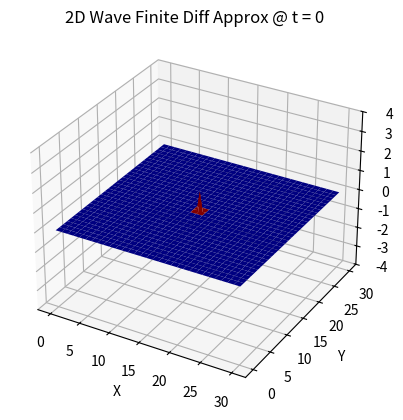

The script that saved this image: (Note: this script raises an exception after producing the figure.)
import numpy as np
import matplotlib.pyplot as plt
import csv
from matplotlib import animation

class wave:

    def __init__(self, start_point):

        self.wave_origin = start_point

        # wave pde params
        self._c = 1  # velocity of the waves

        # spatial terms
        self._dx = 0.5
        self._dy = self._dx

        self.x_range = [0,30]
        self.y_range = self.x_range

        self.cellsize = 1

        #start point
        """
        initial field Q(x,y,t= 0) = 0 for all dimensions except Q((x,y) = (startpoint), t=0) = 1
        """
        self.x_start = start_point[0]
        self.y_start = start_point[1]

        if self.x_start < self.x_range[0] or self.x_start> self.x_range[1] or self.y_start < self.y_range[0] or self.y_start> self.y_range[1]:
            raise ValueError(
                f'({self.x_start,self.y_start}) not between xrange: ({self.x_range}) and/or yrange: ({self.y_range})')

        # x,y points
        self.x_points = np.arange(
            self.x_range[0], self.x_range[1] + self.dx, self.dx, dtype=np.float32)

        self.y_points = np.arange(
            self.y_range[0], self.y_range[1] + self.dy, self.dy, dtype=np.float32)

        self.x_num_points = len(self.x_points)
        self.y_num_points = len(self.y_points)

        #initialised field?
        self.is_initialised = False

        # temporal terms                                                                                                                                                                                                  
        self._dt = 1 #self.CFL_dt()#CFL condition
        self.time_end = 1

        self.time_points = np.arange(0, self.time_end+self.dt, self.dt)
        self.time_num_points = len(self.time_points)

        #plot animation
        self._animate_figure = True

        #local variables for iteration
        self._is_iteration = False
        self.iteration_iter = 0
        self._cur_quantities_vector = None
        self._prev_quantities_vector = None
        self._cur_time = None
        self._A = None
        self._initial_field = None

        #independent variables for CFL investigation 
        self._CFL = None
    
    
    #for viewing the plot: either animate plots or produce individual plots for each timestep
    @property
    def animate_figure(self):
        return self._clear_figure
    @animate_figure.setter
    def animate_figure(self,bool):
        if bool.lower() == "true":
            self._animate_figure = True
        if bool.lower() == "false":
            self._animate_figure = False
    
    #independent variables for CFL investigation
    @property
    def CFL(self):
        return self._CFL
    @CFL.setter
    def CFL(self,val):
        self._CFL = val
    
    @property
    def dx(self):
        return self._dx
    @dx.setter
    def dx(self,val):
        self._dx = val
    
    @property
    def dy(self):
        return self._dy
    @dy.setter
    def dy(self,val):
        self._dy = val
    
    @property
    def dt(self):
        return self._dt
    @dt.setter
    def dt(self,val):
        self._dt = val
    
    @property
    def c(self):
        return self._c
    @c.setter
    def c(self,val):
        self._c = val


    def run(self):
        field = self.initiliaze_field_()
        print(f'Field initialised. Q(x,y,t = 0)')
        print(f'FDA: {self.explicit_FTCS_h4.__name__}')
        self.explicit_FTCS_h4(field)

    def initiliaze_field_(self):

        field = np.zeros(
            [self.y_num_points, self.x_num_points], dtype=np.float32)

        midpoint = (int(self.y_num_points/2), int(self.x_num_points/2))

        field[midpoint] = 1
        self.is_initialised = True

        return field

    def convert_matrix_to_vector(self, matrix: np.ndarray):
        """
        Converts matrix of dimension (m,n) to vector of dimension (1,mxn) using row major numbering
        """
        y_num, x_num = matrix.shape
        nm_len = int(x_num*y_num)
        vector = np.zeros(nm_len)
        def ix(i, j): return self.ix(i, j)

        for i in range(x_num):
            for j in range(y_num):
                vector[ix(i, j)] = matrix[j][i]
        return vector

    def CFL_dt(self):
        CFL = 3
        dt_x = self.dx/self.c*CFL
        dt_y = self.dy/self.c*CFL

        print(f' dt_x :{dt_x}, dt_y:{dt_y}')

        return min(dt_x,dt_y)

    def convert_vector_to_matrix(self, vector: np.ndarray):
        """
        inverse of above
        """
        def xi(ix): return self.xi(ix)

        matrix = np.zeros(
            [self.y_num_points, self.x_num_points], dtype=np.float32)

        for ix in range(len(vector)):
            i, j = xi(ix)
            """
            print(f'ix = {ix}')
            print(f"vector[ix] = {vector[ix]}")
            print(f"i j = ({i,j}) ")
            """

            matrix[j][i] = vector[ix]
        return matrix

    def explicit_FTCS_h4(self, initial_field_matrix):
        """
        Explicit Finite difference approximation using:
            - Time: centred difference O(h^2)
            - space: centred difference O(h^4)
        """

        # matrix -  vector conversions
        def ix(i, j): return self.ix(i, j)
        def xi(ix): return self.xi(ix)

        nm_len = int(self.x_num_points*self.y_num_points)

        # initilise matrixs/vectors
        vectors_per_pos_matrix = np.zeros([nm_len, nm_len], dtype=np.float32)

        
        # constants in the finite difference
        tau = (self.c * self.dt)**2
        alpha = 12*self.dx**2
        beta = 12*self.dy**2

        #laplacian coefficients
        Xlap_coef_list = [-tau / alpha, 16*tau /
                            alpha, 16*tau / alpha, -tau / alpha]
        Ylap_coef_list = [-tau / beta, 16 *
                            tau / beta, 16*tau / beta, -tau / beta]
        centre_coeff = (-30/alpha - 30/beta + 2/tau)*tau

        # initial field vector
        initial_field_vector = self.convert_matrix_to_vector(
            initial_field_matrix)
        
        #loop variable init
        t = 0

        #plot variables init
        X,Y = np.meshgrid(self.x_points,self.y_points)

        #label plot function
        def _plot_surface(ax,X,Y,Z,t):
            ax.plot_surface(X, Y, Z, cmap='jet')
            ax.set_xlabel('X')
            ax.set_ylabel('Y')
            ax.set_zlabel('Q')
            ax.set_title(f"2D Wave Finite Diff Approx @ t = {round(t,2)}")
            zMax = 2
            ax.set_zlim(-2*zMax,2*zMax)
            return ax
        
        A = vectors_per_pos_matrix.copy()


        if not self._is_iteration:
            while True: 

                # time_ = self.time_points[t]

                if t == 0:  # initialises cur_quantities and prev_quanities
                    _cur_quantities_vector = initial_field_vector.copy()
                    _prev_quantities_vector = np.zeros(nm_len, dtype=np.float32)

                    # initialise plot
                    fig = plt.figure()
                    ax = plt.axes(projection='3d')
                    #plt.show()

                    Z = initial_field_matrix
                    ax = _plot_surface(ax,X,Y,Z,t)

                    plt.show()
                    
                    # plt.pause(10)
                    t += self.dt

                    for i in range(self.x_num_points):
                        for j in range(self.y_num_points):
                            cur_row = ix(i, j)  # cur_row in A

                            # BC --> dirichelet
                            if i in [0, self.x_num_points-1] or j in [0, self.y_num_points-1]:
                                A[cur_row, ix(i, j)] = 0

                            else:  # [(2:xend-2),(2:yend-2)]
                                # non BC points

                                A[cur_row, cur_row] = centre_coeff

                                for i_ in [a for a in range(i-2, i+3) if a >= 0 and a <= self.x_num_points-1]:

                                    if i_ == i:
                                        for j_ in [a for a in range(j-2, j+3) if a > 0 and not a == j and a <= self.y_num_points - 1]:

                                            if j_ > j:
                                                coef_index = j_ - (j - 1)
                                            else:
                                                coef_index = j_ - (j - 2)

                                            A[cur_row, ix(
                                                i, j_)] = Ylap_coef_list[coef_index]
                                    else:
                                        if i_ > i:
                                            coef_index = i_ - (i - 1)
                                        else:
                                            coef_index = i_ - (i - 2)
                                        A[cur_row, ix(i_, j)
                                        ] = Xlap_coef_list[coef_index]

                                        """
                                        A[cur_row,ix(i+2,j)] = -tau/ alpha
                                        A[cur_row,ix(i+1,j)] = 16*tau/ alpha
                                        A[cur_row,ix(i-1,j)] = 16*tau/ alpha
                                        A[cur_row,ix(i-2,j)] = -tau/ alpha

                                        A[cur_row,ix(i,j+2)] = -tau/ beta
                                        A[cur_row,ix(i,j+1)] = 16*tau/ beta
                                        A[cur_row,ix(i,j-1)] = 16*tau/ beta
                                        A[cur_row,ix(i,j-2)] = -tau/ beta
                                        """

                else:
                    # updates the vectors
                    _prev_quantities_vector = _cur_quantities_vector.copy()
                    _cur_quantities_vector = new_time_quantities_vector.copy()

                

                new_time_quantities_vector = A@_cur_quantities_vector - _prev_quantities_vector
                """
                print("A")
                for i in range(len(A)):
                    a = [round(a, 1) for a in A[i]]
                    print(a)

                print("cur_quantities_vector")
                A = self.convert_vector_to_matrix(cur_quantities_vector)
                for i in range(len(A)):
                    a = [round(a, 1) for a in A[i]]
                    print(a)

                print("prev_quantities_vector")
                A = self.convert_vector_to_matrix(prev_quantities_vector)
                for i in range(len(A)):
                    a = [round(a, 1) for a in A[i]]
                    print(a)

                """

                Q_matrix = self.convert_vector_to_matrix(
                    new_time_quantities_vector)
                
                Z = Q_matrix #needed to update the animation

                if self.clear_figure:
                    ax.cla()
                else:
                    plt.figure()
                    ax = plt.axes(projection='3d')

                ax = _plot_surface(ax,X,Y,Z,t)
                plt.draw()
                plt.show()

                plt.pause(2)

                t += self.dt

        else:
            self.iteration_iter+=1
            #print(f'iteration, iter {self.iteration_iter}')

            if not self._cur_time:  # initialises cur_quantities and prev_quanities
                self._A = vectors_per_pos_matrix.copy()
                self._cur_time = 0
                self._cur_quantities_vector = initial_field_vector.copy()
                self._prev_quantities_vector = np.zeros(nm_len, dtype=np.float32)

                self._cur_time += self.dt


                for i in range(self.x_num_points):
                    for j in range(self.y_num_points):
                        cur_row = ix(i, j)  # cur_row in A

                        # BC --> dirichelet
                        if i in [0, self.x_num_points-1] or j in [0, self.y_num_points-1]:
                            A[cur_row, ix(i, j)] = 0

                        else:  # [(2:xend-2),(2:yend-2)]
                            # non BC points

                            A[cur_row, cur_row] = centre_coeff

                            for i_ in [a for a in range(i-2, i+3) if a >= 0 and a <= self.x_num_points-1]:

                                if i_ == i:
                                    for j_ in [a for a in range(j-2, j+3) if a > 0 and not a == j and a <= self.y_num_points - 1]:

                                        if j_ > j:
                                            coef_index = j_ - (j - 1)
                                        else:
                                            coef_index = j_ - (j - 2)

                                        A[cur_row, ix(
                                            i, j_)] = Ylap_coef_list[coef_index]
                                else:
                                    if i_ > i:
                                        coef_index = i_ - (i - 1)
                                    else:
                                        coef_index = i_ - (i - 2)
                                    A[cur_row, ix(i_, j)
                                    ] = Xlap_coef_list[coef_index]


            new_time_quantities_vector = A@self._cur_quantities_vector - self._prev_quantities_vector

            self._prev_quantities_vector = self._cur_quantities_vector.copy()
            self._cur_quantities_vector = new_time_quantities_vector.copy()

            self._cur_time += self.dt



    def explicit_FTCS_h2(self, initial_field_matrix: np.ndarray):
        """
        solves FTCS with spatial accuracy of  O(h^2)
        """

        nm_length = self.x_num_points*self.y_num_points

        vector_per_position = np.zeros(nm_length, dtype=np.float32)

        extra_vals_per_position = vector_per_position.copy()

        def ix(x, y): return self.ix(x, y)
        def xi(ix): return self.xi(ix)

        # methods
        def fill_all_position_matrix(cur_pos_vector, i, j):
            # fills in "all position" matrix
            extra_vals_per_position[ix(
                i, j)] = -1 * (prev_quantities_vector[ix(i, j)])

            all_position_coeff_matrix[ix(i, j)][:] = cur_pos_vector

        # matrix where [ [quantities @all pos @ t = 0], [quantities @all pos @ t = 0 +dt ]..... ]
        quantities_all_time_tensor = np.zeros(
            [self.time_num_points, self.y_num_points, self.x_num_points], dtype=np.float32)
        quantities_all_time_matrix = np.zeros(
            [self.time_num_points, nm_length])
        A = np.eye(nm_length, dtype=np.float32)

        """
        Ax = b
        A --> coeffcients for unknown quantities x
        x --> unknown quantities, refer to quanities in new/next time step
        b --> known quanitiies, refer to quanities in new timestep, which is derived from prev timestep values

        A?
            eye([nm_length,nm_length])
        x?
            vector of shape (1,nm_length)
        b?
            b = B*c + extra_vals
            c --> vector containing quanities at each position at prev timestep, shape = (1,nm_length) 
            B --> matrix containing coefficients of c, which when B*c you get quantity at new timestep given previous time step
            extra_vals --> vector containing extra values from BC or laplace module (space and/or time)
        """
        X, Y = np.meshgrid(self.x_points, self.y_points)
        # Create a 3D plot
        fig = plt.figure()
        ax = fig.add_subplot(111, projection='3d')

        # Plot the (x, y, z) data points
        # ax.plot_wireframe(X, Y, Z, rstride=10, cstride=10)
        ax.plot([self.x_start, self.x_start], [self.y_start,
                self.y_start], [-1.5, 1.5], c="k", marker="*")

        # Add labels
        ax.set_xlabel('X Label')
        ax.set_ylabel('Y Label')
        ax.set_zlabel('Z Label')
        plt.show()

        for ti in range(self.time_num_points):
            time = self.time_points[ti]
            print(f'time = {time}')

            # initial field @t =0
            if time == 0:
                if not self.initialised_field:  # ICs
                    raise ValueError(f'Initial Field not passed')

                prev_quantities_vector = self.convert_matrix_to_vector(
                    initial_field_matrix)
                # needs to updated for t>0
                quantities_all_time_matrix[ti][:] = prev_quantities_vector
                quantities_all_time_tensor[ti][:][:] = self.convert_vector_to_matrix(
                    prev_quantities_vector)

                # plot vals
                Z = initial_field_matrix
                ax = fig.add_subplot(111, projection='3d')

                # Plot the (x, y, z) data points
                # ax.plot_wireframe(X, Y, Z, rstride=10, cstride=10)
                # ax.plot([self.x_start, self.x_start], [self.y_start,self.y_start], [-1.5, 1.5], c="k", marker="*")
                ax.plot_surface(X, Y, Z, cmap='jet')

                # Add labels
                ax.set_xlabel('X Label')
                ax.set_ylabel('Y Label')
                ax.set_zlabel('Z Label')
                ax.set_title(f'time = {time}')
                plt.show()

                continue

            all_position_coeff_matrix = np.zeros(
                [nm_length, nm_length], dtype=np.float32)

            # t> 0
            for j in range(self.y_num_points):
                for i in range(self.x_num_points):
                    x = self.x_points[i]
                    y = self.y_points[j]

                    curr_position_quantities_vector = np.zeros(
                        nm_length, dtype=np.float32)

                    # all BCs
                    if x in self.x_range and y in self.y_range:
                        # corners
                        curr_position_quantities_vector[ix(i, j)] = (self.alpha*2*self.dy + prev_quantities_vector[ix(
                            i, abs(j-2))] + self.alpha*2*self.dx + prev_quantities_vector[ix(abs(i-2), j)]) * 0.5
                        fill_all_position_matrix(
                            curr_position_quantities_vector, i, j)
                        continue
                    elif x in self.x_range:
                        # left right
                        curr_position_quantities_vector[ix(
                            i, j)] = self.alpha*2*self.dx + prev_quantities_vector[ix(abs(i-2), j)]
                        fill_all_position_matrix(
                            curr_position_quantities_vector, i, j)
                        continue
                    elif y in self.y_range:
                        # top bott
                        curr_position_quantities_vector[ix(
                            i, j)] = self.alpha*2*self.dy + prev_quantities_vector[ix(i, abs(j-2))]
                        fill_all_position_matrix(
                            curr_position_quantities_vector, i, j)
                        continue
                    elif x in self.x_range or y in self.y_range:
                        raise ValueError(f'{x,y} in BC but not implemented')

                    # filling in matrix values for new time step
                    """
                    for a new time step, quantity at non-boundary point depends on:
                        5 prev time step quantities
                        1 prev prev time step quantity
                    """
                    alpha = (self.c*self.dt)**2
                    # right point
                    curr_position_quantities_vector[ix(
                        i+1, j)] = alpha/self.dx**2

                    # left point
                    curr_position_quantities_vector[ix(
                        i-1, j)] = alpha/self.dx**2

                    # top point
                    curr_position_quantities_vector[ix(
                        i, j+1)] = alpha/self.dy**2

                    # bott point
                    curr_position_quantities_vector[ix(
                        i, j-1)] = alpha/self.dy**2

                    # centre point
                    curr_position_quantities_vector[ix(
                        i, j)] = 2*(1 - alpha/(self.dx**2) - alpha/(self.dy**2))

                    # references previous time value for position

                    if ti == 1:
                        extra_vals_per_position[ix(
                            i, j)] = -1 * (prev_quantities_vector[ix(i, j)])

                    else:
                        extra_vals_per_position[ix(
                            i, j)] = -1 * (quantities_all_time_matrix[ti-1][ix(i, j)])

                    all_position_coeff_matrix[ix(
                        i, j)][:] = curr_position_quantities_vector

                    """
                    TODO:
                    create a vectors that will be passed into the sparse matrix: 
                    
                    """

                    # matrix_current_time[ix(x_index,y_index),:] = vector_per_position #######upto here!!!
                    # problem: ix(x,y) --> n,m values can be incorrect??

            B = all_position_coeff_matrix.copy()
            c = prev_quantities_vector.copy()
            b = B @ c

            b += extra_vals_per_position  # all known quantities derived here!!

            quantities_new_timestep = np.linalg.inv(A) @ b

            prev_quantities_vector = quantities_new_timestep.copy()
            quantities_all_time_matrix[ti][:] = prev_quantities_vector

            quantities_all_time_tensor[ti][:][:] = self.convert_vector_to_matrix(
                prev_quantities_vector)

            # plot vals
            plt.cla()
            ax = fig.add_subplot(111, projection='3d')

            # Plot the (x, y, z) data points
            # ax.plot_wireframe(X, Y, Z, rstride=10, cstride=10)
            # ax.plot([self.x_start, self.x_start], [self.y_start,self.y_start], [-1.5, 1.5], c="k", marker="*")

            # Add labels
            ax.set_xlabel('X Label')
            ax.set_ylabel('Y Label')
            ax.set_zlabel('Z Label')
            ax.set_title(f'time = {time}')
            ax.plot_surface(X, Y, self.convert_vector_to_matrix(
                prev_quantities_vector), cmap='jet')

        self.wave_tensor = quantities_all_time_tensor

    def print_all_time_tensor(self, delay_time=3):
        """
        spatial_matrix = np.array([self.x_num_points, self.y_num_points], dtype = np.float32)
        temporal_spatial_matrix = np.array(
            [self.time_num_points, self.x_num_points, self.y_num_points], dtype = np.float32)

        # steps through time, which is the rows, each row represents a single time step
        for v in range(self.time_num_points):
            current_time_step = self.time_points[v]
            current_timestep_matrix = spatial_matrix.copy()
            current_quantities_vector = quantities_all_time[v, :, :]
            # each time step, now fill in quantities for each (x,y)
            for index in range(nm_points):
                current_timestep_matrix[xi(
                    index)] = current_quantities_vector[index]
            # storing current_timestep_quantities matrix into all time tensor
            temporal_spatial_matrix[index_, :, :] = current_timestep_matrix
        """
        quantities_all_time_tensor = self.wave_tensor
        # print the quantities: Q(x,y) over time
        X, Y = np.meshgrid(self.x_points, self.y_points)
        fig = plt.figure(figsize=(10, 10))
        ax = fig.add_subplot(111, projection='3d')
        Z = quantities_all_time_tensor[0, :, :]
        ax.plot(self.x_start, self.y_start, 0,
                color="k", marker="*", markersize=30)
        ax.plot_surface(X, Y, Z, cmap='viridis')
        ax.set_xlabel('X-axis')
        ax.set_ylabel('Y-axis')
        ax.set_zlabel('Z-axis')
        ax.set_title(f'3D Surface Plot (t = {self.time_points[0]})')
        ax.set_zlim(-6, 6)

        ax.view_init(elev=90, azim=0)

        if not delay_time:
            delay_time = 3

        iter = 0

        while True:
            plt.pause(delay_time)
            plt.clf()

            iter += 1
            iter = iter % self.time_num_points
            if iter == 0:  # self.time_num_points:
                break

            fig = plt.figure(figsize=(10, 10))
            ax = fig.add_subplot(111, projection='3d')
            Z = quantities_all_time_tensor[0, :, :]
            ax.plot(self.x_start, self.y_start, 0,
                    color="k", marker="*", markersize=30)
            ax.plot_surface(X, Y, Z, cmap='viridis')
            ax.set_xlabel('X-axis')
            ax.set_ylabel('Y-axis')
            ax.set_zlabel('Z-axis')
            ax.set_title(f'3D Surface Plot (t = {self.time_points[0]})')
            # ax.plot(self.x_start,self.y_start,0,color = "k", marker= "*", markersize = 30)

            Z = np.clip(quantities_all_time_tensor[iter, :, :], -2, 2)
            # print(f'time = {self.time_points[iter]}')
            # print(Z)
            ax.plot_surface(X, Y, Z, cmap='viridis')

            ax.set_xlabel('X-axis')
            ax.set_ylabel('Y-axis')
            ax.set_zlabel('Z-axis')
            ax.set_title(f'3D Surface Plot (t = {self.time_points[iter]})')
            ax.set_zlim(-6, 6)

    def solve_using_pde_fd(self):
        # row major numbering
        if not self._is_iteration:
            Z_initial = self.initiliaze_field_()
            self.explicit_FTCS_h4(Z_initial)
        # self.print_all_time_tensor()
        if self._is_iteration:
            if not self.is_initialised:
                self._initial_field = self.initiliaze_field_()
            
            self.explicit_FTCS_h4(self._initial_field)
        # self.print_all_time_tensor()

    
    def ix( self,i, j):
        return (j*(self.x_num_points)) + i

    
    def xi( self,ix):
        # remeber its row major numbering !!
        j = ix // (self.x_num_points)
        i = ix % (self.x_num_points)
        return i, j

    def print_Z(self, Z):

        X, Y = np.meshgrid(self.x_points, self.y_points)
        # Create a 3D plot
        fig = plt.figure()
        ax = fig.add_subplot(111, projection='3d')

        # Plot the (x, y, z) data points
        # ax.plot_wireframe(X, Y, Z, rstride=10, cstride=10)
        ax.plot([self.x_start, self.x_start], [self.y_start,
                self.y_start], [-1.5, 1.5], c="k", marker="*")
        # ax.scatter(X, Y, Z, c = Z, cmap = 'jet')

        ax.plot_surface(X, Y, Z, cmap='jet')

        # Add labels
        ax.set_xlabel('X Label')
        ax.set_ylabel('Y Label')
        ax.set_zlabel('Z Label')

    # DEBUGGING
    def make_csv(self, input):

        csv_file = f'{self.csv_iter}_output_file.csv'

        if isinstance(input, np.ndarray):
            # Save the NumPy array as a CSV file
            np.savetxt(csv_file, input)
        else:

            # Write the matrix to the CSV file
            with open(csv_file, "w", newline="") as csvfile:
                csv_writer = csv.writer(csvfile)
                csv_writer.writerows(input)

        self.csv_iter += 1
        return self.csv_iter - 1

    
    def __iter__(self):
        self._is_iteration = True
        self.solve_using_pde_fd()
        #print(f"iter = {self.iteration_iter}: dx = {self.dx}, dy = {self.dy}, dt ={self.dt}")
        return self
    
    def __next__(self):
        if not self._is_iteration:
            raise StopIteration
        


if __name__ == "__main__":
    start_point = [10, 10]
    sim = wave(start_point)
    sim.run()
